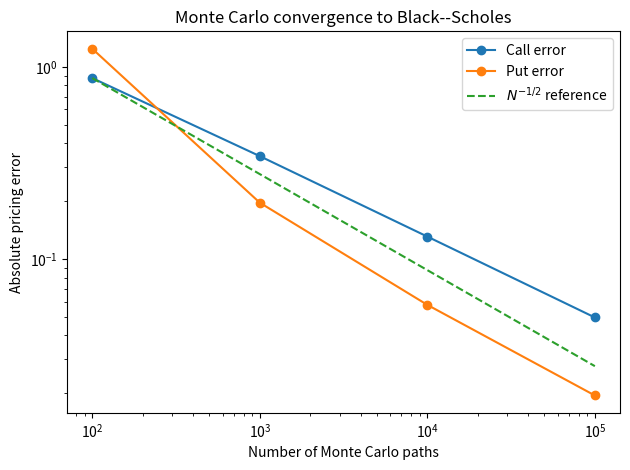

Source code (Python):
"""European option pricing with Black--Scholes and Monte Carlo simulation."""

from __future__ import annotations

import numpy as np
import matplotlib.pyplot as plt
from scipy.stats import norm


def _validate(s0: float, strike: float, r: float, sigma: float, T: float):
    values = np.array([s0, strike, r, sigma, T], dtype=float)
    if not np.all(np.isfinite(values)):
        raise ValueError("Inputs must be finite.")
    if s0 <= 0 or strike < 0 or sigma < 0 or T < 0:
        raise ValueError("Require s0>0, strike>=0, sigma>=0 and T>=0.")


def black_scholes_price(
    s0: float,
    strike: float,
    r: float,
    sigma: float,
    T: float,
    option_type: str = "call",
):
    """Closed-form Black--Scholes price for a non-dividend-paying asset."""
    _validate(s0, strike, r, sigma, T)

    if option_type not in {"call", "put"}:
        raise ValueError("option_type must be 'call' or 'put'.")

    if T == 0:
        return max(s0 - strike, 0.0) if option_type == "call" else max(strike - s0, 0.0)

    if sigma == 0 or strike == 0:
        discounted_strike = strike * np.exp(-r * T)
        return (
            max(s0 - discounted_strike, 0.0)
            if option_type == "call"
            else max(discounted_strike - s0, 0.0)
        )

    d1 = (
        np.log(s0 / strike)
        + (r + 0.5 * sigma**2) * T
    ) / (sigma * np.sqrt(T))
    d2 = d1 - sigma * np.sqrt(T)

    if option_type == "call":
        return float(
            s0 * norm.cdf(d1)
            - strike * np.exp(-r * T) * norm.cdf(d2)
        )

    return float(
        strike * np.exp(-r * T) * norm.cdf(-d2)
        - s0 * norm.cdf(-d1)
    )


def monte_carlo_price(
    s0: float,
    strike: float,
    r: float,
    sigma: float,
    T: float,
    option_type: str,
    n_paths: int,
    rng: np.random.Generator,
):
    """Price a European option and return estimate, standard error and 95% CI."""
    _validate(s0, strike, r, sigma, T)

    if option_type not in {"call", "put"}:
        raise ValueError("option_type must be 'call' or 'put'.")
    if n_paths < 2:
        raise ValueError("n_paths must be at least 2.")

    if T == 0:
        intrinsic = (
            max(s0 - strike, 0.0)
            if option_type == "call"
            else max(strike - s0, 0.0)
        )
        return intrinsic, 0.0, (intrinsic, intrinsic)

    z = rng.standard_normal(n_paths)
    terminal = s0 * np.exp(
        (r - 0.5 * sigma**2) * T
        + sigma * np.sqrt(T) * z
    )

    if option_type == "call":
        payoff = np.maximum(terminal - strike, 0.0)
    else:
        payoff = np.maximum(strike - terminal, 0.0)

    discounted = np.exp(-r * T) * payoff
    estimate = float(discounted.mean())
    standard_error = float(discounted.std(ddof=1) / np.sqrt(n_paths))
    ci = (
        estimate - 1.96 * standard_error,
        estimate + 1.96 * standard_error,
    )

    return estimate, standard_error, ci


def main():
    s0, strike, r, sigma, T = 100.0, 100.0, 0.05, 0.20, 1.0
    sample_sizes = np.array([100, 1_000, 10_000, 100_000])
    seed = 2026

    exact_call = black_scholes_price(
        s0, strike, r, sigma, T, "call"
    )
    exact_put = black_scholes_price(
        s0, strike, r, sigma, T, "put"
    )

    print(f"Black--Scholes call: {exact_call:.6f}")
    print(f"Black--Scholes put:  {exact_put:.6f}\n")

    call_errors = []
    put_errors = []

    for i, n_paths in enumerate(sample_sizes):
        call_rng = np.random.default_rng(seed + 2 * i)
        put_rng = np.random.default_rng(seed + 2 * i + 1)

        call, call_se, call_ci = monte_carlo_price(
            s0, strike, r, sigma, T, "call", int(n_paths), call_rng
        )
        put, put_se, put_ci = monte_carlo_price(
            s0, strike, r, sigma, T, "put", int(n_paths), put_rng
        )

        call_error = abs(call - exact_call)
        put_error = abs(put - exact_put)
        call_errors.append(call_error)
        put_errors.append(put_error)

        print(
            f"N={n_paths:>6,} | "
            f"call={call:.6f}, SE={call_se:.6f}, "
            f"95% CI=({call_ci[0]:.6f}, {call_ci[1]:.6f}), "
            f"|error|={call_error:.6f}"
        )
        print(
            f"           | "
            f"put ={put:.6f}, SE={put_se:.6f}, "
            f"95% CI=({put_ci[0]:.6f}, {put_ci[1]:.6f}), "
            f"|error|={put_error:.6f}"
        )

    plt.figure()
    plt.loglog(sample_sizes, call_errors, marker="o", label="Call error")
    plt.loglog(sample_sizes, put_errors, marker="o", label="Put error")

    reference = call_errors[0] * np.sqrt(sample_sizes[0] / sample_sizes)
    plt.loglog(sample_sizes, reference, linestyle="--", label=r"$N^{-1/2}$ reference")

    plt.xlabel("Number of Monte Carlo paths")
    plt.ylabel("Absolute pricing error")
    plt.title("Monte Carlo convergence to Black--Scholes")
    plt.legend()
    plt.tight_layout()
    plt.show()


if __name__ == "__main__":
    main()
